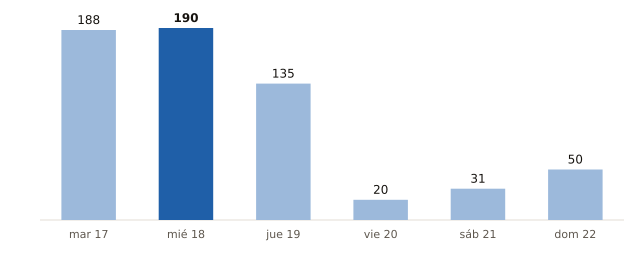

The data file committed next to this chart (first rows):
fecha, municipios_prob_90_o_mas
2026-11-17, 188
2026-11-18, 190
2026-11-19, 135
2026-11-20, 20
2026-11-21, 31
2026-11-22, 50
